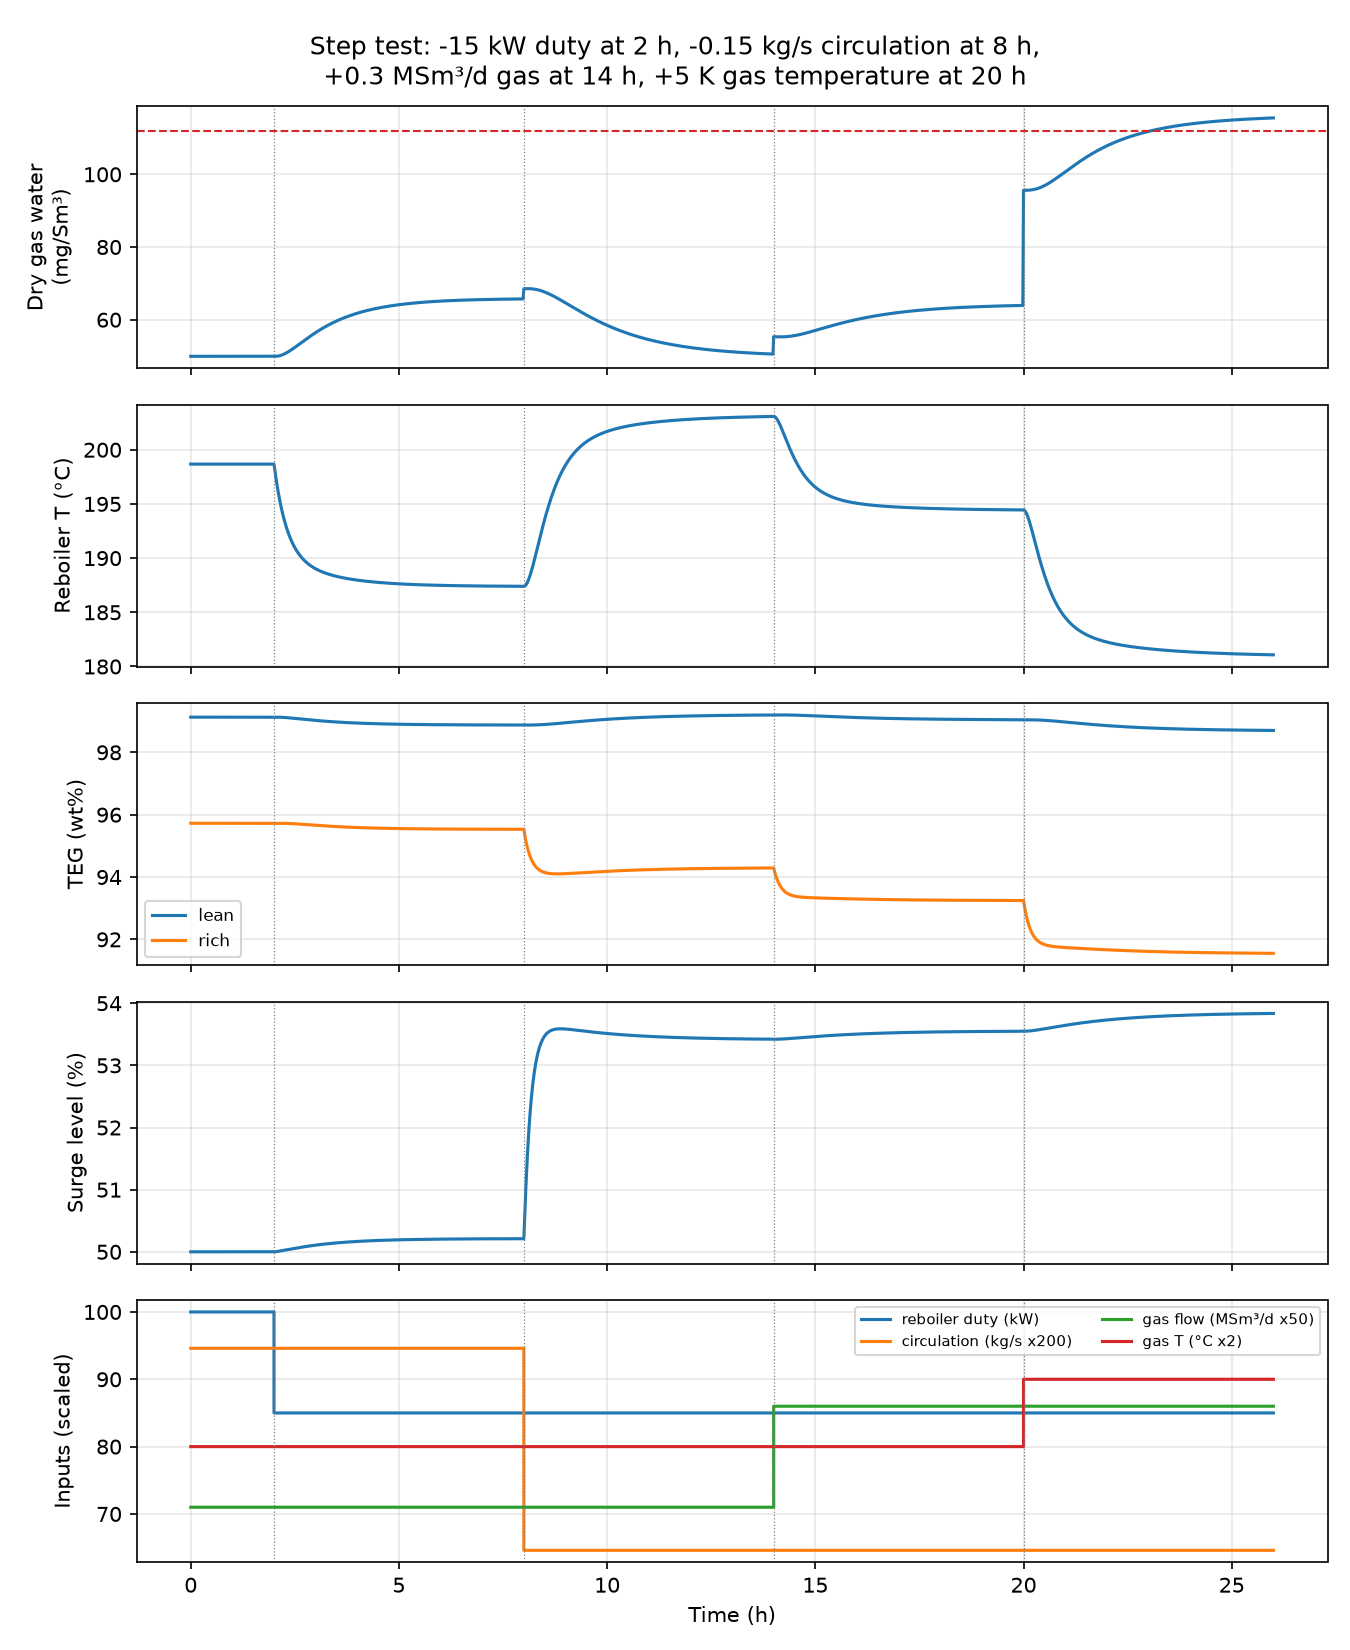

The file beside this chart, header and first rows:
time_h, Q_kW, m_circ, F_gas, T_gas, dryGasWater, T_reboiler, leanTEG, surgeLevel, richTEG, boilUp
0.0, 100.0, 0.473, 1.42, 40, 49.93, 198.7, 99.13, 0.5, 95.73, 0.01682
0.01667, 100.0, 0.473, 1.42, 40, 49.93, 198.7, 99.13, 0.5, 95.73, 0.01682
0.03333, 100.0, 0.473, 1.42, 40, 49.93, 198.7, 99.13, 0.5, 95.73, 0.01682
0.05, 100.0, 0.473, 1.42, 40, 49.93, 198.7, 99.13, 0.5, 95.73, 0.01682
0.06667, 100.0, 0.473, 1.42, 40, 49.93, 198.7, 99.13, 0.5, 95.73, 0.01682
0.08333, 100.0, 0.473, 1.42, 40, 49.93, 198.7, 99.13, 0.5, 95.73, 0.01682
0.1, 100.0, 0.473, 1.42, 40, 49.93, 198.7, 99.13, 0.5, 95.73, 0.01682
0.1167, 100.0, 0.473, 1.42, 40, 49.93, 198.7, 99.13, 0.5, 95.73, 0.01682
0.1333, 100.0, 0.473, 1.42, 40, 49.93, 198.7, 99.13, 0.5, 95.73, 0.01682
0.15, 100.0, 0.473, 1.42, 40, 49.93, 198.7, 99.13, 0.5, 95.73, 0.01682
0.1667, 100.0, 0.473, 1.42, 40, 49.93, 198.7, 99.13, 0.5, 95.73, 0.01682
0.1833, 100.0, 0.473, 1.42, 40, 49.93, 198.7, 99.13, 0.5, 95.73, 0.01682
0.2, 100.0, 0.473, 1.42, 40, 49.93, 198.7, 99.13, 0.5, 95.73, 0.01682
0.2167, 100.0, 0.473, 1.42, 40, 49.93, 198.7, 99.13, 0.5, 95.73, 0.01682
0.2333, 100.0, 0.473, 1.42, 40, 49.93, 198.7, 99.13, 0.5, 95.73, 0.01682
0.25, 100.0, 0.473, 1.42, 40, 49.93, 198.7, 99.13, 0.5, 95.73, 0.01682
0.2667, 100.0, 0.473, 1.42, 40, 49.93, 198.7, 99.13, 0.5, 95.73, 0.01682
0.2833, 100.0, 0.473, 1.42, 40, 49.93, 198.7, 99.13, 0.5, 95.73, 0.01682
0.3, 100.0, 0.473, 1.42, 40, 49.93, 198.7, 99.13, 0.5, 95.73, 0.01682
0.3167, 100.0, 0.473, 1.42, 40, 49.93, 198.7, 99.13, 0.5, 95.73, 0.01682
0.3333, 100.0, 0.473, 1.42, 40, 49.93, 198.7, 99.13, 0.5, 95.73, 0.01682
0.35, 100.0, 0.473, 1.42, 40, 49.93, 198.7, 99.13, 0.5, 95.73, 0.01682
0.3667, 100.0, 0.473, 1.42, 40, 49.93, 198.7, 99.13, 0.5, 95.73, 0.01682
0.3833, 100.0, 0.473, 1.42, 40, 49.93, 198.7, 99.13, 0.5, 95.73, 0.01682
0.4, 100.0, 0.473, 1.42, 40, 49.93, 198.7, 99.13, 0.5, 95.73, 0.01682
0.4167, 100.0, 0.473, 1.42, 40, 49.93, 198.7, 99.13, 0.5, 95.73, 0.01682
0.4333, 100.0, 0.473, 1.42, 40, 49.93, 198.7, 99.13, 0.5, 95.73, 0.01682
0.45, 100.0, 0.473, 1.42, 40, 49.93, 198.7, 99.13, 0.5, 95.73, 0.01682
0.4667, 100.0, 0.473, 1.42, 40, 49.93, 198.7, 99.13, 0.5, 95.73, 0.01682
0.4833, 100.0, 0.473, 1.42, 40, 49.93, 198.7, 99.13, 0.5, 95.73, 0.01682
0.5, 100.0, 0.473, 1.42, 40, 49.93, 198.7, 99.13, 0.5, 95.73, 0.01682
0.5167, 100.0, 0.473, 1.42, 40, 49.93, 198.7, 99.13, 0.5, 95.73, 0.01682
0.5333, 100.0, 0.473, 1.42, 40, 49.93, 198.7, 99.13, 0.5, 95.73, 0.01682
0.55, 100.0, 0.473, 1.42, 40, 49.93, 198.7, 99.13, 0.5, 95.73, 0.01682
0.5667, 100.0, 0.473, 1.42, 40, 49.93, 198.7, 99.13, 0.5, 95.73, 0.01682
0.5833, 100.0, 0.473, 1.42, 40, 49.93, 198.7, 99.13, 0.5, 95.73, 0.01682
0.6, 100.0, 0.473, 1.42, 40, 49.93, 198.7, 99.13, 0.5, 95.73, 0.01682
0.6167, 100.0, 0.473, 1.42, 40, 49.93, 198.7, 99.13, 0.5, 95.73, 0.01682
0.6333, 100.0, 0.473, 1.42, 40, 49.93, 198.7, 99.13, 0.5, 95.73, 0.01682
0.65, 100.0, 0.473, 1.42, 40, 49.93, 198.7, 99.13, 0.5, 95.73, 0.01682
0.6667, 100.0, 0.473, 1.42, 40, 49.93, 198.7, 99.13, 0.5, 95.73, 0.01682
0.6833, 100.0, 0.473, 1.42, 40, 49.93, 198.7, 99.13, 0.5, 95.73, 0.01682
0.7, 100.0, 0.473, 1.42, 40, 49.93, 198.7, 99.13, 0.5, 95.73, 0.01682
0.7167, 100.0, 0.473, 1.42, 40, 49.93, 198.7, 99.13, 0.5, 95.73, 0.01682
0.7333, 100.0, 0.473, 1.42, 40, 49.93, 198.7, 99.13, 0.5, 95.73, 0.01682
0.75, 100.0, 0.473, 1.42, 40, 49.93, 198.7, 99.13, 0.5, 95.73, 0.01682
0.7667, 100.0, 0.473, 1.42, 40, 49.93, 198.7, 99.13, 0.5, 95.73, 0.01682
0.7833, 100.0, 0.473, 1.42, 40, 49.93, 198.7, 99.13, 0.5, 95.73, 0.01682
0.8, 100.0, 0.473, 1.42, 40, 49.93, 198.7, 99.13, 0.5, 95.73, 0.01682
0.8167, 100.0, 0.473, 1.42, 40, 49.93, 198.7, 99.13, 0.5, 95.73, 0.01682
0.8333, 100.0, 0.473, 1.42, 40, 49.93, 198.7, 99.13, 0.5, 95.73, 0.01682
0.85, 100.0, 0.473, 1.42, 40, 49.93, 198.7, 99.13, 0.5, 95.73, 0.01682
0.8667, 100.0, 0.473, 1.42, 40, 49.93, 198.7, 99.13, 0.5, 95.73, 0.01682
0.8833, 100.0, 0.473, 1.42, 40, 49.93, 198.7, 99.13, 0.5, 95.73, 0.01682
0.9, 100.0, 0.473, 1.42, 40, 49.93, 198.7, 99.13, 0.5, 95.73, 0.01682
0.9167, 100.0, 0.473, 1.42, 40, 49.93, 198.7, 99.13, 0.5, 95.73, 0.01682
0.9333, 100.0, 0.473, 1.42, 40, 49.93, 198.7, 99.13, 0.5, 95.73, 0.01682
0.95, 100.0, 0.473, 1.42, 40, 49.93, 198.7, 99.13, 0.5, 95.73, 0.01682
0.9667, 100.0, 0.473, 1.42, 40, 49.93, 198.7, 99.13, 0.5, 95.73, 0.01682
0.9833, 100.0, 0.473, 1.42, 40, 49.93, 198.7, 99.13, 0.5, 95.73, 0.01682
... 1,501 more rows
